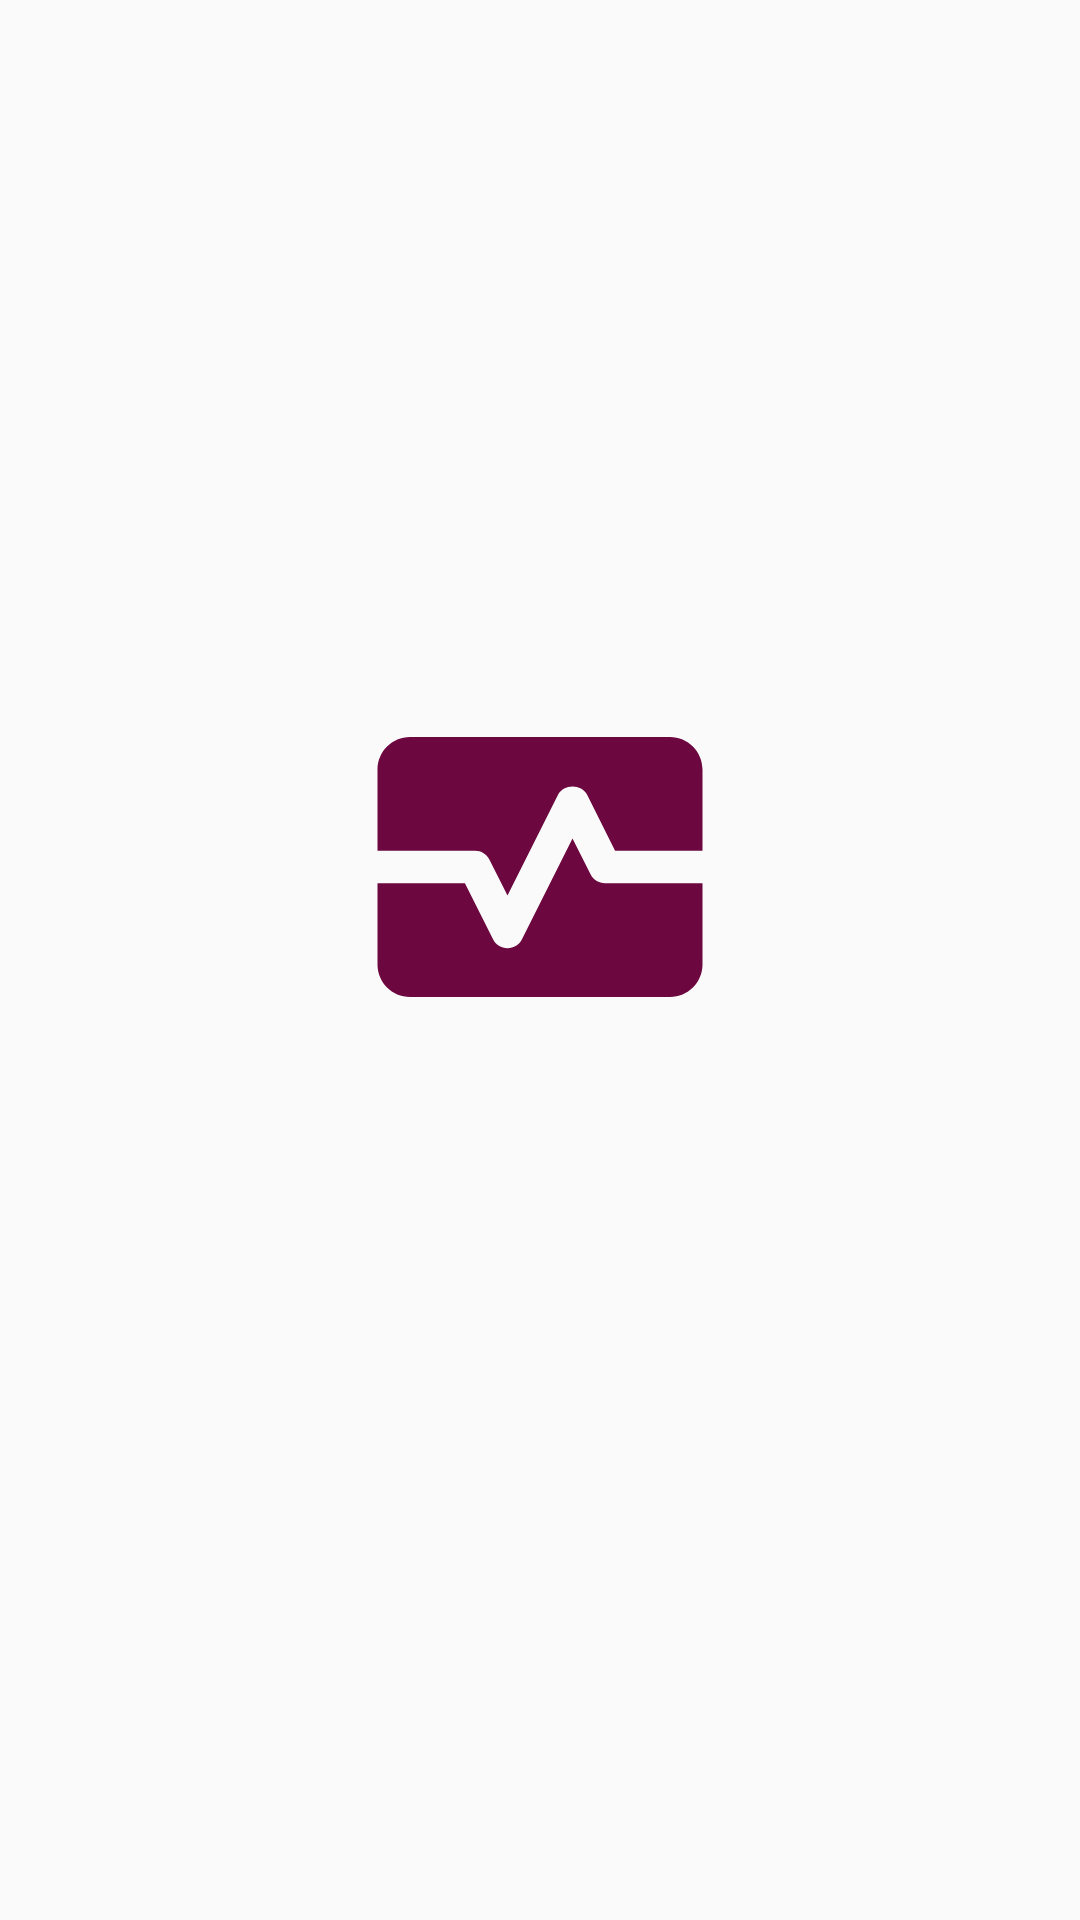

Reconstruct the res/layout file that produces this screen, plus the resources it refers to.
<!-- AndroidManifest.xml: application theme Theme.HeartRateDetection -->
<!-- res/layout/activity_main.xml -->
<?xml version="1.0" encoding="utf-8"?>
<androidx.constraintlayout.widget.ConstraintLayout xmlns:android="http://schemas.android.com/apk/res/android"
    xmlns:app="http://schemas.android.com/apk/res-auto"
    xmlns:tools="http://schemas.android.com/tools"
    android:layout_width="match_parent"
    android:layout_height="match_parent"
    tools:context=".MainActivity">

    <Button
        android:id="@+id/button"
        android:layout_width="264dp"
        android:layout_height="52dp"
        android:layout_marginBottom="300dp"
        android:background="@drawable/bg_rounded_corners"
        android:fontFamily="@font/anton"
        android:text="Continue"
        android:textColor="@color/white"
        app:layout_constraintBottom_toBottomOf="parent"
        app:layout_constraintEnd_toEndOf="@+id/imageView"
        app:layout_constraintStart_toStartOf="@+id/imageView"
        app:layout_constraintTop_toBottomOf="@+id/imageView"
        app:layout_constraintVertical_bias="1.0" />

    <ImageView
        android:id="@+id/imageView"
        android:layout_width="140dp"
        android:layout_height="130dp"
        android:layout_marginTop="224dp"
        app:layout_constraintEnd_toEndOf="parent"
        app:layout_constraintStart_toStartOf="parent"
        app:layout_constraintTop_toTopOf="parent"
        app:srcCompat="@drawable/baseline_monitor_heart_24" />
</androidx.constraintlayout.widget.ConstraintLayout>
<!-- resources referenced by this layout -->
<resources>
  <color name="white">#FFFFFFFF</color>
  <!-- drawable baseline_monitor_heart_24 (drawable) -->
  <vector android:height="24dp" android:tint="#6C0740"
      android:viewportHeight="24" android:viewportWidth="24"
      android:width="24dp" xmlns:android="http://schemas.android.com/apk/res/android">
      <path android:fillColor="@android:color/white" android:pathData="M15.11,12.45L14,10.24l-3.11,6.21C10.73,16.79 10.38,17 10,17s-0.73,-0.21 -0.89,-0.55L7.38,13H2v5c0,1.1 0.9,2 2,2h16c1.1,0 2,-0.9 2,-2v-5h-6C15.62,13 15.27,12.79 15.11,12.45z"/>
      <path android:fillColor="@android:color/white" android:pathData="M20,4H4C2.9,4 2,4.9 2,6v5h6c0.38,0 0.73,0.21 0.89,0.55L10,13.76l3.11,-6.21c0.34,-0.68 1.45,-0.68 1.79,0L16.62,11H22V6C22,4.9 21.1,4 20,4z"/>
  </vector>
  <!-- drawable bg_rounded_corners (drawable) -->
  <shape xmlns:android="http://schemas.android.com/apk/res/android"
      android:shape="rectangle">
      <solid android:color="#75062C" />
      <corners android:radius="16dp" />
  </shape>
  <style name="Theme.HeartRateDetection" parent="Theme.AppCompat.Light.NoActionBar">
          
          <item name="colorPrimary">#1F3C20</item>
          <item name="colorPrimaryVariant">#72A574</item>
          <item name="colorOnPrimary">@color/white</item>
          
          <item name="colorSecondary">@color/teal_200</item>
          <item name="colorSecondaryVariant">@color/teal_700</item>
          <item name="colorOnSecondary">@color/black</item>
          
          <item name="android:statusBarColor">?attr/colorPrimaryVariant</item>
          
      </style>
  <color name="teal_200">#FF03DAC5</color>
  <color name="teal_700">#FF018786</color>
  <color name="black">#FF000000</color>
</resources>
